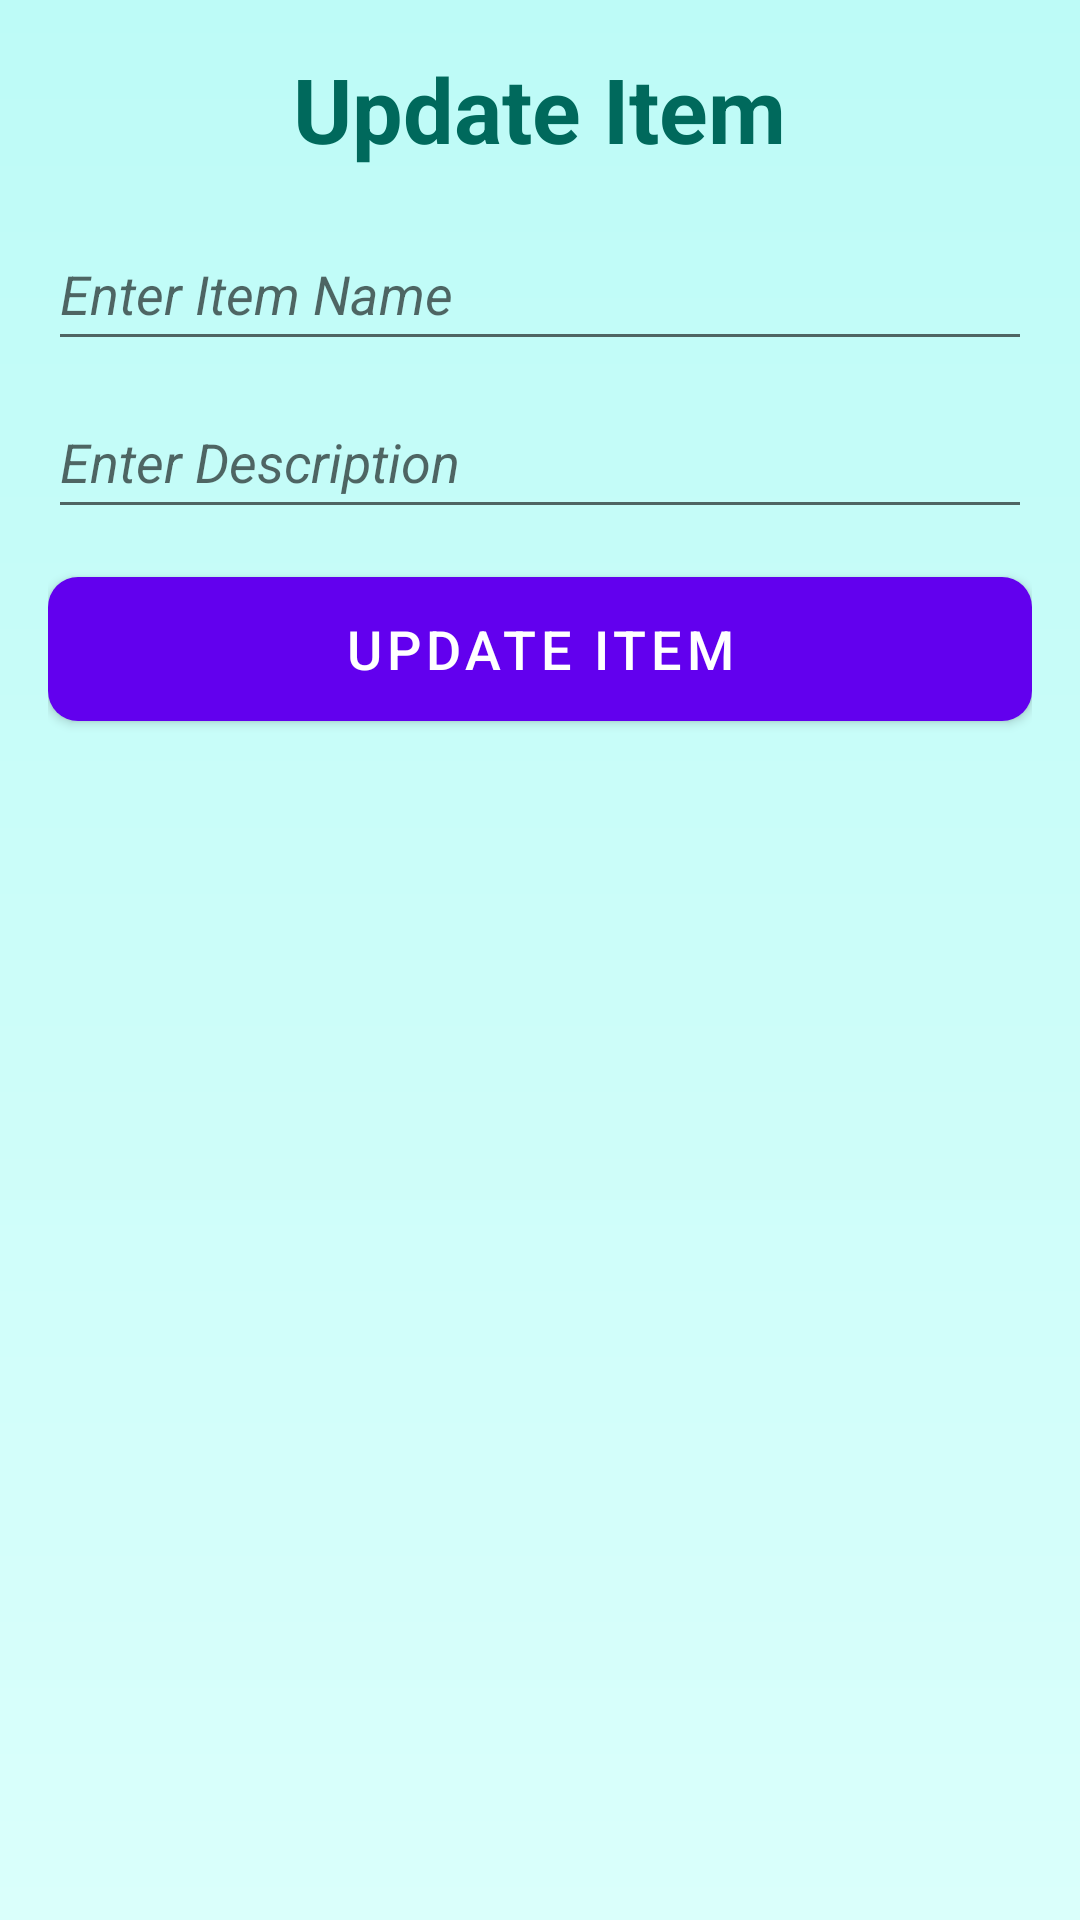

Here is an Android app screen rendered from its layout file. Give the layout XML and the strings, colors and styles it references.
<!-- AndroidManifest.xml: fallback theme Theme.MaterialComponents.DayNight.NoActionBar -->
<!-- res/layout/alert_dialog_update_layout.xml -->
<?xml version="1.0" encoding="utf-8"?>
<LinearLayout xmlns:android="http://schemas.android.com/apk/res/android"
    android:layout_width="match_parent"
    android:layout_height="wrap_content"
    android:orientation="vertical"
    android:padding="16dp"
    android:background="@drawable/item_background_color">

    <TextView
        android:layout_width="wrap_content"
        android:layout_height="wrap_content"
        android:layout_gravity="center_horizontal"
        android:text="Update Item"
        android:textColor="#00695c"
        android:textSize="30sp"
        android:textStyle="bold" />

    <EditText
        android:id="@+id/itemName"
        android:layout_width="match_parent"
        android:layout_height="wrap_content"
        android:layout_marginTop="16dp"
        android:hint="Enter Item Name"
        android:minHeight="48dp"
        android:textColor="#000000"
        android:textSize="18sp"
        android:textStyle="italic" />

    <EditText
        android:id="@+id/description"
        android:layout_width="match_parent"
        android:layout_height="wrap_content"
        android:layout_marginTop="8dp"
        android:hint="Enter Description"
        android:minHeight="48dp"
        android:textColor="#000000"
        android:textSize="18sp"
        android:textStyle="italic" />

    <Button
        android:id="@+id/updateButton"
        android:layout_width="match_parent"
        android:layout_height="wrap_content"
        android:layout_marginTop="16dp"
        android:background="@drawable/homebackground"
        android:text="Update Item"
        android:textColor="@android:color/white"
        android:textSize="18sp" />

</LinearLayout>
<!-- resources referenced by this layout -->
<resources>
  <!-- drawable homebackground (drawable) -->
  <?xml version="1.0" encoding="utf-8"?>
  <selector xmlns:android="http://schemas.android.com/apk/res/android">
      <item>
  <shape android:shape="rectangle">
      <solid android:color="@color/darkTurquoise"/>
      <corners android:radius="10dp"/>
  </shape>
      </item>
  
  </selector>
  <!-- drawable item_background_color (drawable) -->
  <?xml version="1.0" encoding="utf-8"?>
  <shape xmlns:android="http://schemas.android.com/apk/res/android">
      <gradient
          android:startColor="#DAFFFB"
          android:endColor="#BDFBF7"
          android:angle="90" />
  </shape>
  <color name="darkTurquoise">#176B87</color>
</resources>
